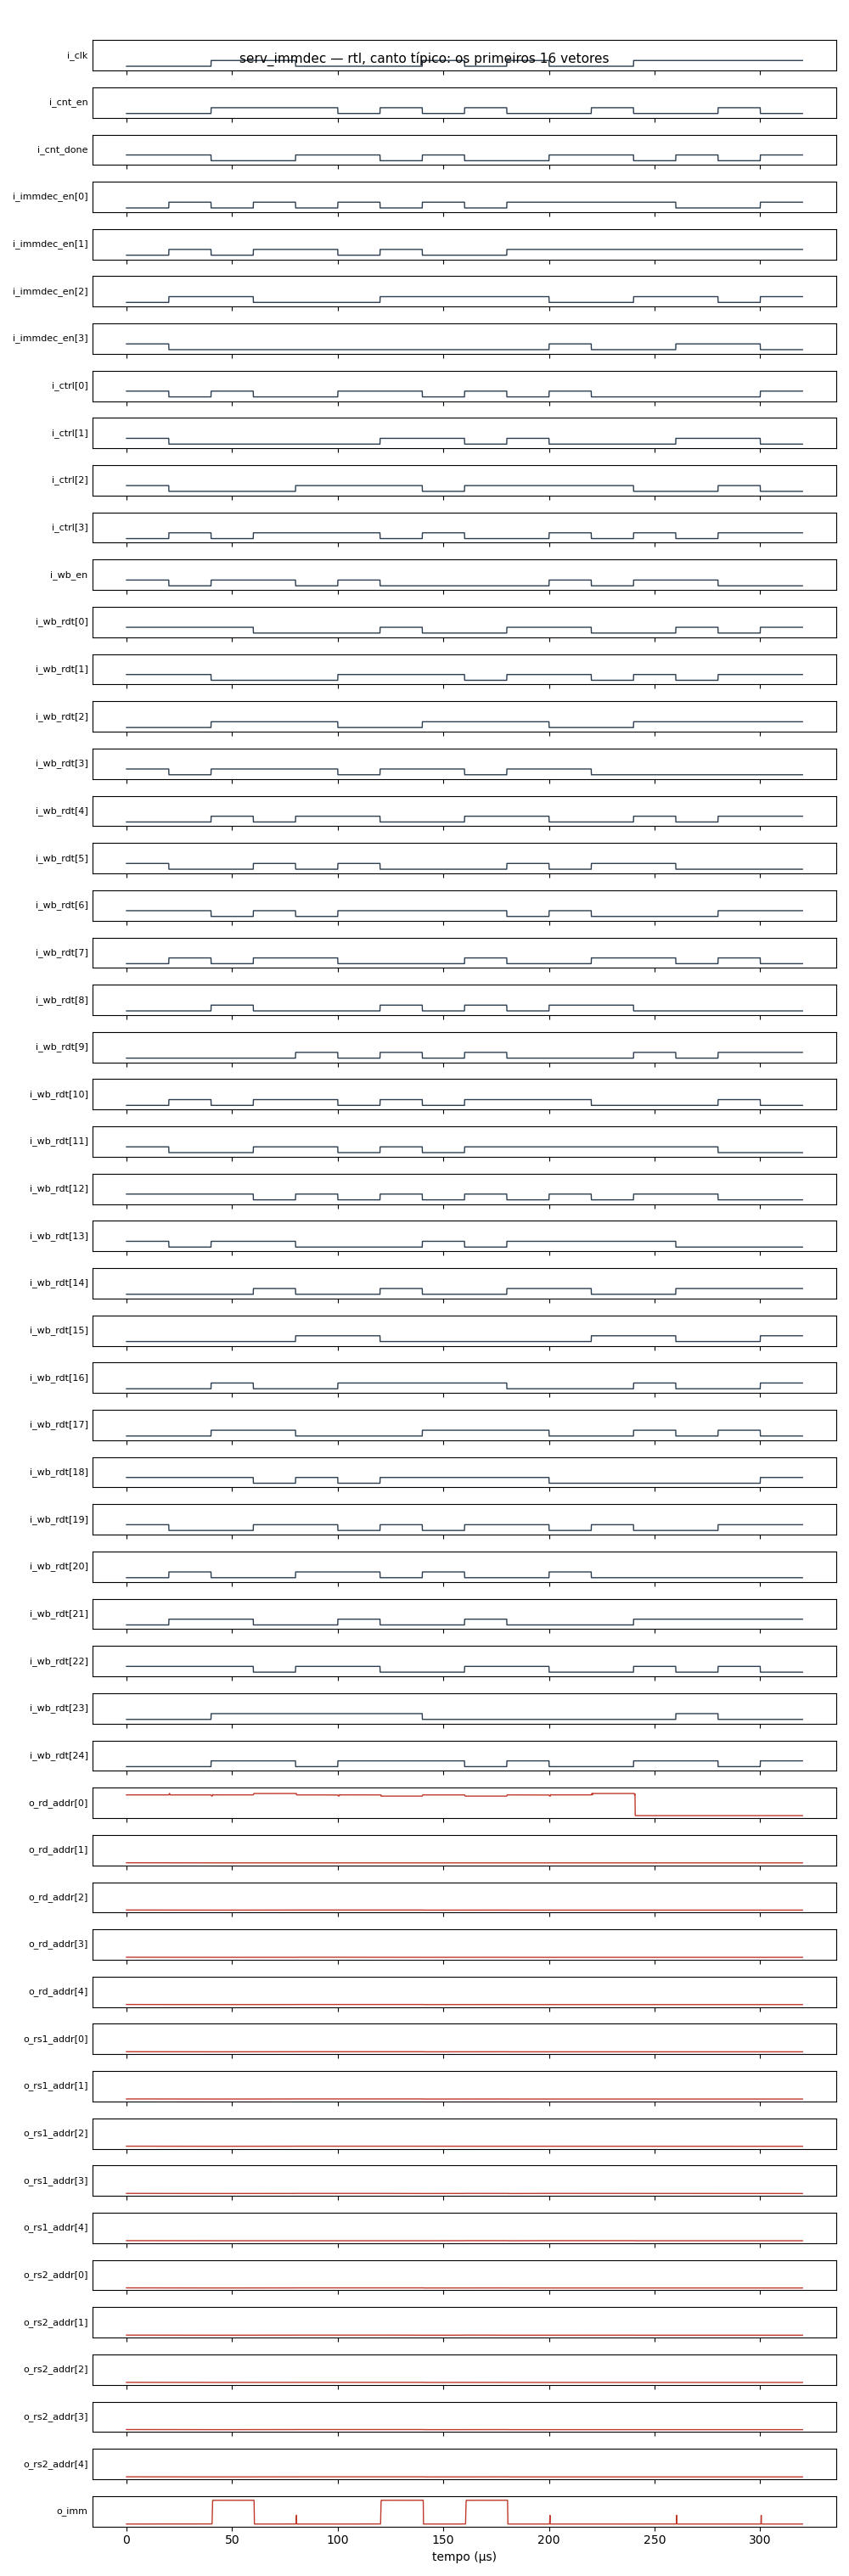

Values plotted in this chart, from the file beside it:
corner, vector, i_clk, i_cnt_en, i_cnt_done, i_immdec_en[0], i_immdec_en[1], i_immdec_en[2], i_immdec_en[3], i_ctrl[0], i_ctrl[1], i_ctrl[2], i_ctrl[3], i_wb_en, i_wb_rdt[0], i_wb_rdt[1], i_wb_rdt[2], i_wb_rdt[3], i_wb_rdt[4], i_wb_rdt[5], i_wb_rdt[6], i_wb_rdt[7], i_wb_rdt[8], i_wb_rdt[9]
típico, 0, 0, 0, 1, 0, 0, 0, 1, 1, 1, 1, 0, 1, 1, 1, 0, 1, 0, 1, 1, 0, 0, 0
típico, 1, 0, 0, 1, 1, 1, 1, 0, 0, 0, 0, 1, 0, 1, 1, 0, 0, 0, 0, 1, 1, 0, 0
típico, 2, 1, 1, 0, 0, 0, 1, 0, 1, 0, 0, 0, 1, 1, 0, 1, 1, 1, 0, 0, 0, 1, 0
típico, 3, 1, 1, 0, 1, 1, 0, 0, 0, 0, 0, 1, 1, 0, 0, 1, 1, 0, 1, 1, 1, 0, 0
típico, 4, 0, 1, 1, 0, 1, 0, 0, 0, 0, 1, 1, 0, 0, 0, 1, 1, 1, 0, 0, 1, 0, 1
típico, 5, 0, 0, 1, 1, 0, 0, 0, 1, 0, 1, 1, 1, 0, 1, 0, 0, 1, 1, 1, 0, 0, 0
típico, 6, 0, 1, 0, 0, 1, 1, 0, 1, 1, 1, 0, 0, 1, 1, 0, 1, 0, 0, 1, 0, 1, 1
típico, 7, 1, 0, 1, 1, 0, 1, 0, 0, 1, 0, 1, 0, 0, 1, 1, 1, 0, 0, 1, 0, 0, 0
típico, 8, 0, 1, 0, 0, 0, 1, 0, 1, 0, 1, 0, 0, 0, 0, 1, 0, 1, 0, 1, 1, 1, 1
típico, 9, 1, 0, 0, 1, 1, 1, 0, 0, 1, 1, 0, 0, 1, 1, 1, 1, 1, 1, 0, 0, 0, 0
típico, 10, 0, 0, 1, 1, 1, 0, 1, 1, 0, 1, 1, 1, 1, 1, 0, 1, 0, 0, 1, 0, 1, 0
típico, 11, 0, 1, 1, 1, 1, 0, 0, 0, 0, 1, 0, 0, 0, 0, 0, 0, 0, 1, 0, 1, 1, 0
típico, 12, 1, 0, 0, 1, 1, 1, 0, 0, 0, 0, 1, 1, 0, 1, 1, 0, 1, 1, 0, 1, 0, 1
típico, 13, 1, 0, 1, 0, 1, 1, 1, 0, 1, 0, 0, 1, 1, 0, 1, 0, 0, 0, 0, 0, 0, 0
típico, 14, 1, 1, 0, 0, 1, 0, 1, 0, 1, 1, 1, 0, 0, 1, 1, 0, 1, 0, 1, 1, 0, 1
típico, 15, 1, 0, 1, 1, 1, 1, 0, 1, 0, 0, 1, 0, 1, 1, 1, 0, 1, 0, 1, 0, 0, 1
lento, 0, 0, 0, 1, 0, 0, 0, 1, 1, 1, 1, 0, 1, 1, 1, 0, 1, 0, 1, 1, 0, 0, 0
lento, 1, 0, 0, 1, 1, 1, 1, 0, 0, 0, 0, 1, 0, 1, 1, 0, 0, 0, 0, 1, 1, 0, 0
lento, 2, 1, 1, 0, 0, 0, 1, 0, 1, 0, 0, 0, 1, 1, 0, 1, 1, 1, 0, 0, 0, 1, 0
lento, 3, 1, 1, 0, 1, 1, 0, 0, 0, 0, 0, 1, 1, 0, 0, 1, 1, 0, 1, 1, 1, 0, 0
lento, 4, 0, 1, 1, 0, 1, 0, 0, 0, 0, 1, 1, 0, 0, 0, 1, 1, 1, 0, 0, 1, 0, 1
lento, 5, 0, 0, 1, 1, 0, 0, 0, 1, 0, 1, 1, 1, 0, 1, 0, 0, 1, 1, 1, 0, 0, 0
lento, 6, 0, 1, 0, 0, 1, 1, 0, 1, 1, 1, 0, 0, 1, 1, 0, 1, 0, 0, 1, 0, 1, 1
lento, 7, 1, 0, 1, 1, 0, 1, 0, 0, 1, 0, 1, 0, 0, 1, 1, 1, 0, 0, 1, 0, 0, 0
lento, 8, 0, 1, 0, 0, 0, 1, 0, 1, 0, 1, 0, 0, 0, 0, 1, 0, 1, 0, 1, 1, 1, 1
lento, 9, 1, 0, 0, 1, 1, 1, 0, 0, 1, 1, 0, 0, 1, 1, 1, 1, 1, 1, 0, 0, 0, 0
lento, 10, 0, 0, 1, 1, 1, 0, 1, 1, 0, 1, 1, 1, 1, 1, 0, 1, 0, 0, 1, 0, 1, 0
lento, 11, 0, 1, 1, 1, 1, 0, 0, 0, 0, 1, 0, 0, 0, 0, 0, 0, 0, 1, 0, 1, 1, 0
lento, 12, 1, 0, 0, 1, 1, 1, 0, 0, 0, 0, 1, 1, 0, 1, 1, 0, 1, 1, 0, 1, 0, 1
lento, 13, 1, 0, 1, 0, 1, 1, 1, 0, 1, 0, 0, 1, 1, 0, 1, 0, 0, 0, 0, 0, 0, 0
lento, 14, 1, 1, 0, 0, 1, 0, 1, 0, 1, 1, 1, 0, 0, 1, 1, 0, 1, 0, 1, 1, 0, 1
lento, 15, 1, 0, 1, 1, 1, 1, 0, 1, 0, 0, 1, 0, 1, 1, 1, 0, 1, 0, 1, 0, 0, 1
rápido, 0, 0, 0, 1, 0, 0, 0, 1, 1, 1, 1, 0, 1, 1, 1, 0, 1, 0, 1, 1, 0, 0, 0
rápido, 1, 0, 0, 1, 1, 1, 1, 0, 0, 0, 0, 1, 0, 1, 1, 0, 0, 0, 0, 1, 1, 0, 0
rápido, 2, 1, 1, 0, 0, 0, 1, 0, 1, 0, 0, 0, 1, 1, 0, 1, 1, 1, 0, 0, 0, 1, 0
rápido, 3, 1, 1, 0, 1, 1, 0, 0, 0, 0, 0, 1, 1, 0, 0, 1, 1, 0, 1, 1, 1, 0, 0
rápido, 4, 0, 1, 1, 0, 1, 0, 0, 0, 0, 1, 1, 0, 0, 0, 1, 1, 1, 0, 0, 1, 0, 1
rápido, 5, 0, 0, 1, 1, 0, 0, 0, 1, 0, 1, 1, 1, 0, 1, 0, 0, 1, 1, 1, 0, 0, 0
rápido, 6, 0, 1, 0, 0, 1, 1, 0, 1, 1, 1, 0, 0, 1, 1, 0, 1, 0, 0, 1, 0, 1, 1
rápido, 7, 1, 0, 1, 1, 0, 1, 0, 0, 1, 0, 1, 0, 0, 1, 1, 1, 0, 0, 1, 0, 0, 0
rápido, 8, 0, 1, 0, 0, 0, 1, 0, 1, 0, 1, 0, 0, 0, 0, 1, 0, 1, 0, 1, 1, 1, 1
rápido, 9, 1, 0, 0, 1, 1, 1, 0, 0, 1, 1, 0, 0, 1, 1, 1, 1, 1, 1, 0, 0, 0, 0
rápido, 10, 0, 0, 1, 1, 1, 0, 1, 1, 0, 1, 1, 1, 1, 1, 0, 1, 0, 0, 1, 0, 1, 0
rápido, 11, 0, 1, 1, 1, 1, 0, 0, 0, 0, 1, 0, 0, 0, 0, 0, 0, 0, 1, 0, 1, 1, 0
rápido, 12, 1, 0, 0, 1, 1, 1, 0, 0, 0, 0, 1, 1, 0, 1, 1, 0, 1, 1, 0, 1, 0, 1
rápido, 13, 1, 0, 1, 0, 1, 1, 1, 0, 1, 0, 0, 1, 1, 0, 1, 0, 0, 0, 0, 0, 0, 0
rápido, 14, 1, 1, 0, 0, 1, 0, 1, 0, 1, 1, 1, 0, 0, 1, 1, 0, 1, 0, 1, 1, 0, 1
rápido, 15, 1, 0, 1, 1, 1, 1, 0, 1, 0, 0, 1, 0, 1, 1, 1, 0, 1, 0, 1, 0, 0, 1
quente, 0, 0, 0, 1, 0, 0, 0, 1, 1, 1, 1, 0, 1, 1, 1, 0, 1, 0, 1, 1, 0, 0, 0
quente, 1, 0, 0, 1, 1, 1, 1, 0, 0, 0, 0, 1, 0, 1, 1, 0, 0, 0, 0, 1, 1, 0, 0
quente, 2, 1, 1, 0, 0, 0, 1, 0, 1, 0, 0, 0, 1, 1, 0, 1, 1, 1, 0, 0, 0, 1, 0
quente, 3, 1, 1, 0, 1, 1, 0, 0, 0, 0, 0, 1, 1, 0, 0, 1, 1, 0, 1, 1, 1, 0, 0
quente, 4, 0, 1, 1, 0, 1, 0, 0, 0, 0, 1, 1, 0, 0, 0, 1, 1, 1, 0, 0, 1, 0, 1
quente, 5, 0, 0, 1, 1, 0, 0, 0, 1, 0, 1, 1, 1, 0, 1, 0, 0, 1, 1, 1, 0, 0, 0
quente, 6, 0, 1, 0, 0, 1, 1, 0, 1, 1, 1, 0, 0, 1, 1, 0, 1, 0, 0, 1, 0, 1, 1
quente, 7, 1, 0, 1, 1, 0, 1, 0, 0, 1, 0, 1, 0, 0, 1, 1, 1, 0, 0, 1, 0, 0, 0
quente, 8, 0, 1, 0, 0, 0, 1, 0, 1, 0, 1, 0, 0, 0, 0, 1, 0, 1, 0, 1, 1, 1, 1
quente, 9, 1, 0, 0, 1, 1, 1, 0, 0, 1, 1, 0, 0, 1, 1, 1, 1, 1, 1, 0, 0, 0, 0
quente, 10, 0, 0, 1, 1, 1, 0, 1, 1, 0, 1, 1, 1, 1, 1, 0, 1, 0, 0, 1, 0, 1, 0
quente, 11, 0, 1, 1, 1, 1, 0, 0, 0, 0, 1, 0, 0, 0, 0, 0, 0, 0, 1, 0, 1, 1, 0
... 4 more rows
